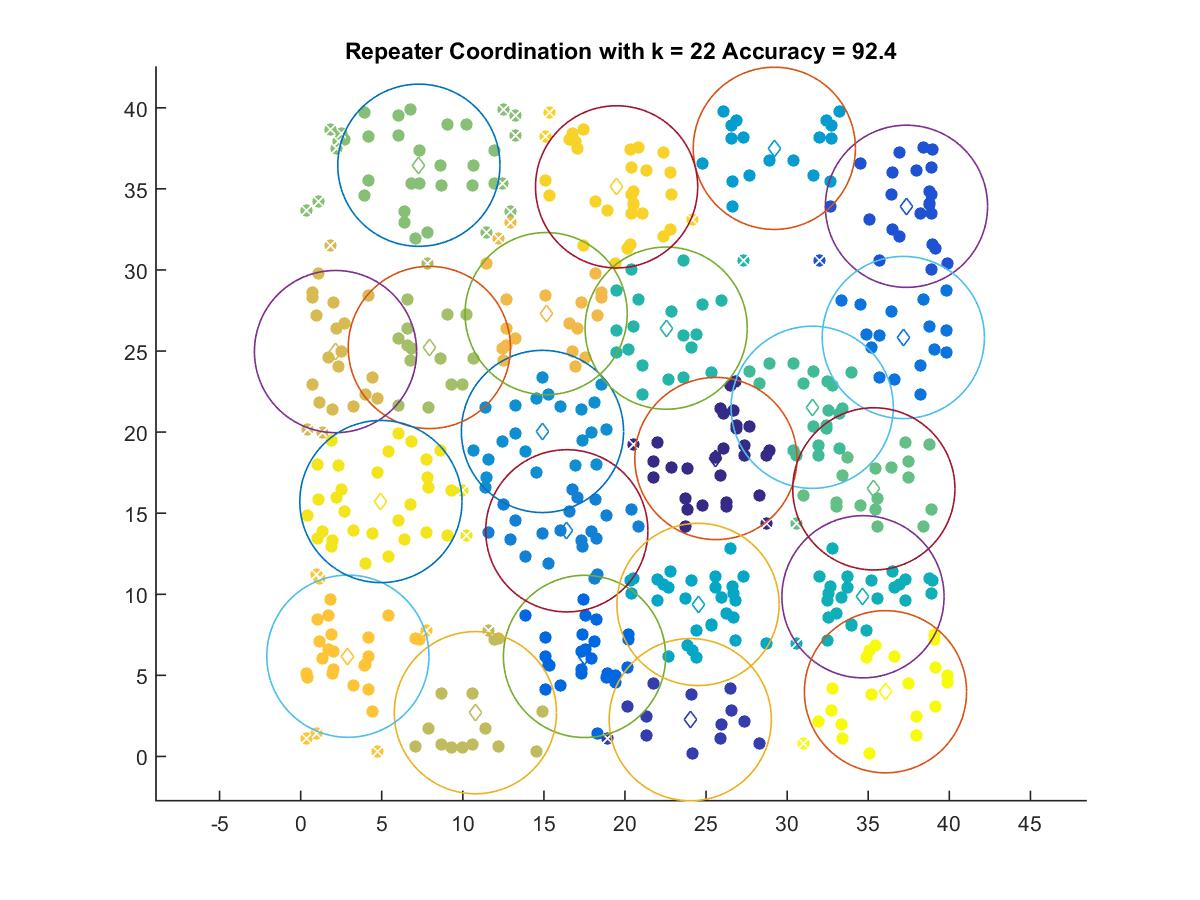

Source data for this figure (header and first rows):
25.606, 18.373
24.03, 2.268
37.36, 33.92
17.5, 6.169
37.16, 25.84
16.41, 13.91
14.91, 20.04
29.21, 37.5
24.5, 9.374
34.68, 9.847
22.54, 26.41
31.55, 21.53
35.35, 16.5
7.29, 36.46
7.936, 25.22
10.78, 2.699
2.151, 24.97
15.14, 27.31
2.913, 6.181
19.48, 35.12
4.95, 15.72
36.06, 3.991
